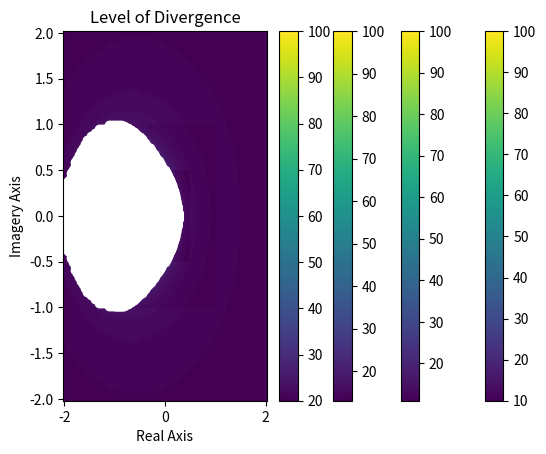

Write Python code to recreate this figure.
#!/usr/bin/env python3
# -*- coding: utf-8 -*-
"""
Created on Fri May  8 16:03:51 2020

[redacted]
"""


import numpy as np
import matplotlib.pyplot as plt

def draw (x_i,x_f,y_i,y_f):
    """
    
    Draw the graph for the c according to their divergence index
    
    Parameters: 
        x_i: start value for x range
        x_f: end value for x range
        y_i: start value for y range
        y_f: end value for y range
    
    Output:
       graph for color density according to divergence index
       where converge point c is denote as white color
        
        
     """
    
    #set up the array for x,y
    x = np.linspace(x_i,x_f,100)
    y = np.linspace(y_i,y_f,100)
    
    
    #setup array for the diverge index
    where_diverge = np.zeros((100,100))
    bound_x = []
    bound_y = []
    
    #assign values to c array
    for i in range(len(x)):
        for j in range(len(y)):
            c = x[i] + y[j] * 1j
            
            
            #setup the array for z 
            z = np.zeros(100,dtype=complex)
            
            #assign value to z and find diverge index
            for k in range (len(z)-1):
                
                if np.isinf(np.abs(z[k])**2) == True:
                    where_diverge[j,i] = k
                    break
                else:
                    z[k+1] = np.abs(z[k]) ** 2 + c
           
            
            #assign value diverge index for converge ones as 100
            if where_diverge[j,i] == 0:
                where_diverge[j,i] = len(z)
                bound_x.append(x[i])
                bound_y.append(y[j])
    
    
                
    #plot the result with a color bar        
    X,Y = np.meshgrid(x,y)
    plt.pcolormesh(X,Y,where_diverge)
    plt.colorbar()
    plt.scatter(bound_x,bound_y,color='w')
    plt.xlabel("Real Axis")
    plt.ylabel("Imagery Axis")
    plt.title("Level of Divergence")
    plt.show()
    
    
#call the function for different range
draw(-2,2,-2,2)
draw(-1,1,-1,1)
draw(-0.5,0.5,-0.5,0.5)
draw(0.225,0.3,-0.1,0.1)
                
                